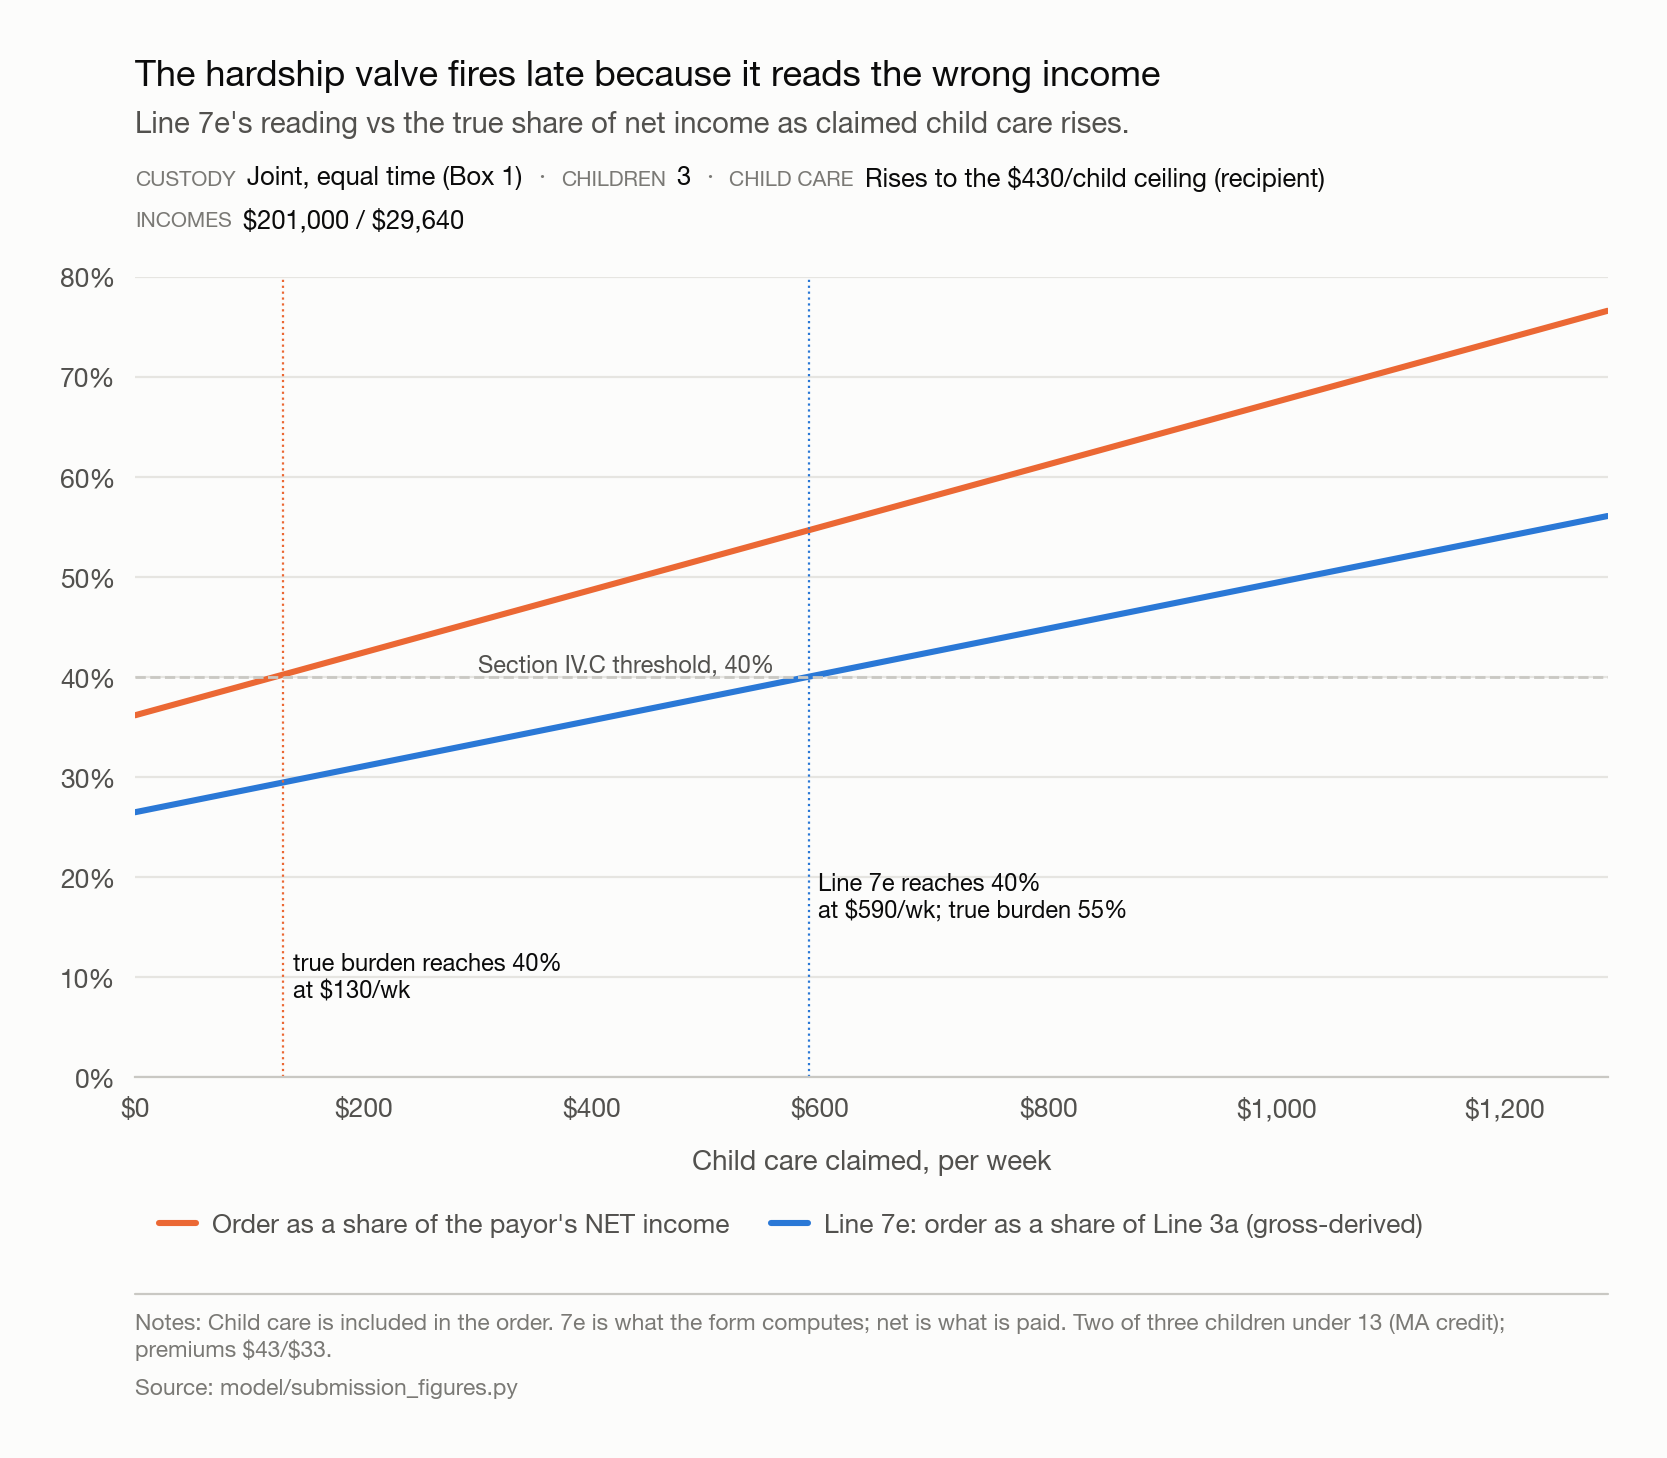

The table this chart was drawn from, first rows:
childcare_wk, order_wk, line_7e, order_pct_payor_net
0.0, 1013, 0.2649, 0.3618
10.0, 1021, 0.2672, 0.3649
20.0, 1030, 0.2695, 0.3681
30.0, 1039, 0.2718, 0.3712
40.0, 1048, 0.2741, 0.3743
50.0, 1057, 0.2764, 0.3775
60.0, 1065, 0.2787, 0.3806
70.0, 1074, 0.281, 0.3837
80.0, 1083, 0.2833, 0.3869
90.0, 1092, 0.2856, 0.39
100.0, 1100, 0.2879, 0.3931
110.0, 1109, 0.2902, 0.3963
120.0, 1118, 0.2925, 0.3994
130.0, 1127, 0.2948, 0.4025
140.0, 1135, 0.2971, 0.4057
150.0, 1144, 0.2994, 0.4088
160.0, 1153, 0.3016, 0.4119
170.0, 1162, 0.3039, 0.4151
180.0, 1171, 0.3062, 0.4182
190.0, 1179, 0.3085, 0.4213
200.0, 1188, 0.3108, 0.4244
210.0, 1197, 0.3131, 0.4276
220.0, 1206, 0.3154, 0.4307
230.0, 1214, 0.3177, 0.4338
240.0, 1223, 0.32, 0.437
250.0, 1232, 0.3223, 0.4401
260.0, 1241, 0.3246, 0.4432
270.0, 1249, 0.3269, 0.4464
280.0, 1258, 0.3292, 0.4495
290.0, 1267, 0.3315, 0.4526
300.0, 1276, 0.3338, 0.4558
310.0, 1285, 0.3361, 0.4589
320.0, 1293, 0.3384, 0.462
330.0, 1302, 0.3406, 0.4652
340.0, 1311, 0.3429, 0.4683
350.0, 1320, 0.3452, 0.4714
360.0, 1328, 0.3475, 0.4746
370.0, 1337, 0.3498, 0.4777
380.0, 1346, 0.3521, 0.4808
390.0, 1355, 0.3544, 0.484
400.0, 1363, 0.3567, 0.4871
410.0, 1372, 0.359, 0.4902
420.0, 1381, 0.3613, 0.4934
430.0, 1390, 0.3636, 0.4965
440.0, 1399, 0.3659, 0.4996
450.0, 1407, 0.3682, 0.5028
460.0, 1416, 0.3705, 0.5059
470.0, 1425, 0.3728, 0.509
480.0, 1434, 0.3751, 0.5122
490.0, 1442, 0.3773, 0.5153
500.0, 1451, 0.3796, 0.5184
510.0, 1460, 0.3819, 0.5216
520.0, 1469, 0.3842, 0.5247
530.0, 1477, 0.3865, 0.5278
540.0, 1486, 0.3888, 0.531
550.0, 1495, 0.3911, 0.5341
560.0, 1504, 0.3934, 0.5372
570.0, 1513, 0.3957, 0.5403
580.0, 1521, 0.398, 0.5435
590.0, 1530, 0.4003, 0.5466
... 70 more rows
